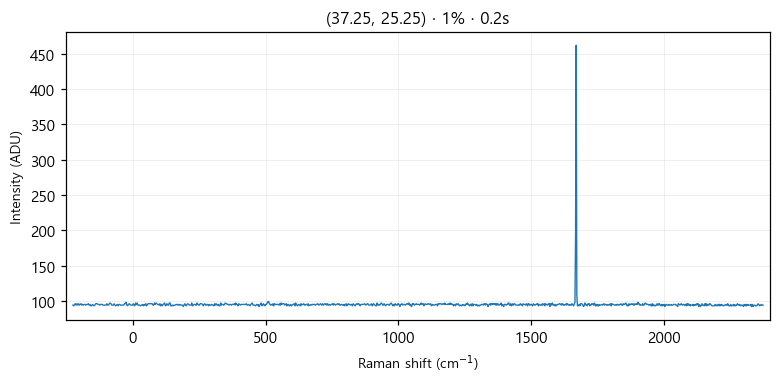

The table this chart was drawn from, first rows:
# laser_power_pct, 1
# exposure_time, 0.2
# laser_nm, 532
# mode, single
pixel_index, raman_shift_cm-1, wavelength_nm, intensity
0, -225.3, 525.7, 94.0
1, -222.2, 525.8, 93.0
2, -219.2, 525.9, 95.0
3, -216.1, 526, 96.0
4, -213, 526.1, 94.0
5, -210, 526.1, 96.0
6, -206.9, 526.2, 94.0
7, -203.8, 526.3, 96.0
8, -200.8, 526.4, 94.0
9, -197.7, 526.5, 95.0
10, -194.7, 526.6, 96.0
11, -191.6, 526.7, 94.0
12, -188.6, 526.7, 95.0
13, -185.5, 526.8, 94.0
14, -182.4, 526.9, 95.0
15, -179.4, 527, 95.0
16, -176.3, 527.1, 94.0
17, -173.3, 527.2, 95.0
18, -170.2, 527.2, 95.0
19, -167.2, 527.3, 96.0
20, -164.2, 527.4, 94.0
21, -161.1, 527.5, 95.0
22, -158.1, 527.6, 93.0
23, -155, 527.7, 93.0
24, -152, 527.8, 95.0
25, -148.9, 527.8, 94.0
26, -145.9, 527.9, 93.0
27, -142.9, 528, 94.0
28, -139.8, 528.1, 96.0
29, -136.8, 528.2, 96.0
30, -133.8, 528.3, 96.0
31, -130.7, 528.3, 95.0
32, -127.7, 528.4, 95.0
33, -124.7, 528.5, 94.0
34, -121.6, 528.6, 95.0
35, -118.6, 528.7, 95.0
36, -115.6, 528.8, 95.0
37, -112.6, 528.9, 94.0
38, -109.5, 528.9, 94.0
39, -106.5, 529, 94.0
40, -103.5, 529.1, 94.0
41, -100.5, 529.2, 94.0
42, -97.44, 529.3, 96.0
43, -94.42, 529.4, 94.0
44, -91.41, 529.4, 94.0
45, -88.39, 529.5, 96.0
46, -85.38, 529.6, 97.0
47, -82.36, 529.7, 96.0
48, -79.35, 529.8, 94.0
49, -76.34, 529.9, 94.0
50, -73.33, 530, 94.0
51, -70.32, 530, 96.0
52, -67.31, 530.1, 94.0
53, -64.3, 530.2, 93.0
54, -61.3, 530.3, 94.0
55, -58.29, 530.4, 95.0
... 968 more rows
